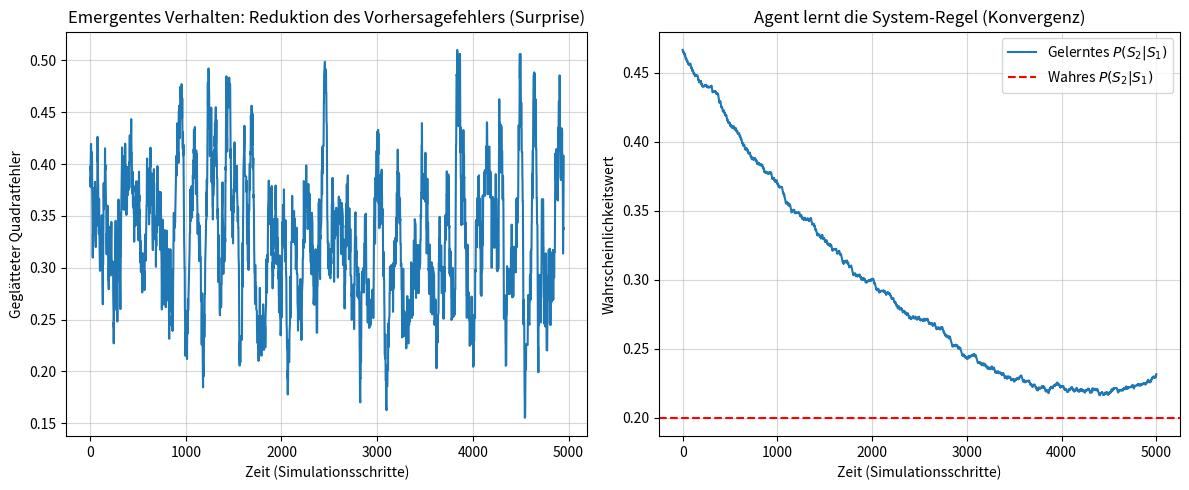

Recreate this plot in Python.
import numpy as np
import matplotlib.pyplot as plt

# --- KONFIGURATION (Beibehalten der stabilen Rate) ---
NUM_STEPS = 5000         
LEARNING_RATE = 0.001    # Niedrige Rate für Stabilität
P_CHANGE = 0.2           

# --- AGENT B: DER WECHSLER (Der Beobachter) ---
M = np.random.rand(2, 2)
M = M / M.sum(axis=1, keepdims=True) 

error_history = []
m_history = [M.copy()]

# --- AGENT A: DAS SYSTEM ---
system_state = 0 # Zustand 0 oder 1
M_TRUE = np.array([[1 - P_CHANGE, P_CHANGE], [P_CHANGE, 1 - P_CHANGE]])

print(f"Simulation gestartet. Wahrer P(wechsel) = {P_CHANGE}. NEUE KORRIGIERTE LERNREGEL.")

# --- SIMULATIONS-LOOP ---
for t in range(NUM_STEPS):
    # Aktueller Zustand (Index)
    current_state_index = system_state
    
    # 1. VORHERSAGE (Der Vorhersagevektor $\hat{O}_{t+1}$ ist die entsprechende Zeile in M)
    prediction = M[current_state_index, :] # <- Das ist der Vektor der Vorhersagewahrscheinlichkeiten

    # System-Schritt: Nächsten Zustand bestimmen
    if np.random.rand() < P_CHANGE:
        system_state = 1 - system_state
    
    # Nächste Beobachtung (Tatsächliche Realität: O_{t+1}) als Vektor
    next_obs = np.array([1.0, 0.0] if system_state == 0 else [0.0, 1.0])

    # 2. LERNSCHLEIFE (Update der Matrix)
    error = next_obs - prediction # Fehler ist der Unterschied zwischen Realität und Vorhersage
    
    # WICHTIG: Korrigierte Regel: Passe NUR die Zeile des aktuellen Zustands an!
    # Die Anpassung erfolgt entlang des Fehlervektors.
    M[current_state_index, :] += LEARNING_RATE * error

    # 3. NORMALISIERUNG und CLIPPING (Absicherung gegen Instabilität)
    M = np.clip(M, 0.0001, 1.0)
    M = M / M.sum(axis=1, keepdims=True) 

    step_error = np.sum(error**2)
    error_history.append(step_error)
    m_history.append(M.copy())


# --- VISUALISIERUNG (unverändert) ---
window_size = 50 
smoothed_error = np.convolve(error_history, np.ones(window_size)/window_size, mode='valid')
m_history = np.array(m_history)
learned_transition_prob = m_history[:, 0, 1] 

print("\n--- ERGEBNIS ---")
print(f"Wahre Übergangsmatrix (P_TRUE):\n {M_TRUE.round(4)}")
print(f"Gelernte Übergangsmatrix (M_FINAL):\n {M.round(4)}")
print(f"Durchschn. Fehler (Start): {np.mean(error_history[:500]):.4f}")
print(f"Durchschn. Fehler (Ende): {np.mean(error_history[-500:]):.4f}")

plt.figure(figsize=(12, 5))

plt.subplot(1, 2, 1)
plt.plot(smoothed_error)
plt.title('Emergentes Verhalten: Reduktion des Vorhersagefehlers (Surprise)')
plt.xlabel('Zeit (Simulationsschritte)')
plt.ylabel('Geglätteter Quadratfehler')
plt.grid(True, alpha=0.5)

plt.subplot(1, 2, 2)
plt.plot(learned_transition_prob, label=r'Gelerntes $P(S_2 | S_1)$')
plt.axhline(P_CHANGE, color='red', linestyle='--', label=r'Wahres $P(S_2 | S_1)$')
plt.title('Agent lernt die System-Regel (Konvergenz)')
plt.xlabel('Zeit (Simulationsschritte)')
plt.ylabel('Wahrscheinlichkeitswert')
plt.legend()
plt.grid(True, alpha=0.5)

plt.tight_layout()
plt.show()
